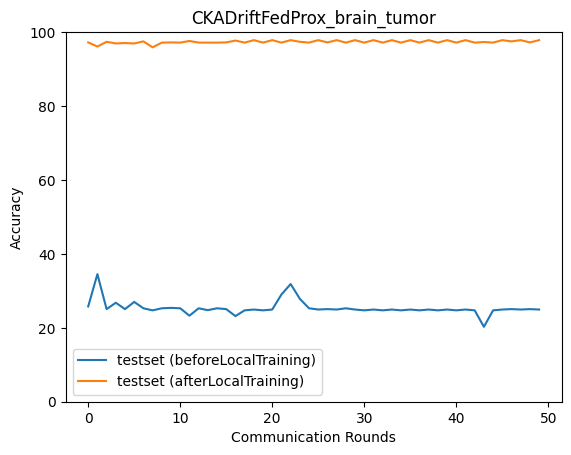

The file beside this chart, header and first rows:
epoch, accuracy_test_before, macro_f1_test_before, macro_precision_test_before, macro_recall_test_before, accuracy_test_after, macro_f1_test_after, macro_precision_test_after, macro_recall_test_after
0, 25.78, 11.94, 15.75, 25.72, 97.22, 97.23, 97.39, 97.23
1, 34.52, 22.6, 16.81, 34.81, 96.1, 96.11, 96.27, 96.11
2, 25.06, 10.02, 6.264, 25.0, 97.38, 97.39, 97.41, 97.39
3, 26.78, 15.95, 18.51, 26.88, 96.94, 96.95, 97.17, 96.94
4, 25.06, 10.02, 6.264, 25.0, 97.05, 97.07, 97.18, 97.06
5, 27, 14.72, 20.46, 27.09, 96.94, 96.95, 97.17, 96.94
6, 25.28, 10.09, 6.32, 25.0, 97.49, 97.51, 97.56, 97.5
7, 24.72, 9.911, 6.18, 25.0, 95.88, 95.89, 96.05, 95.89
8, 25.28, 10.09, 6.32, 25.0, 97.16, 97.16, 97.22, 97.17
9, 25.39, 10.71, 31.28, 25.33, 97.22, 97.23, 97.39, 97.23
10, 25.28, 10.09, 6.32, 25.0, 97.16, 97.16, 97.22, 97.17
11, 23.27, 11.18, 8.017, 23.32, 97.61, 97.61, 97.71, 97.62
12, 25.28, 10.09, 6.32, 25.0, 97.16, 97.16, 97.22, 97.17
13, 24.78, 10.03, 31.18, 25.06, 97.16, 97.16, 97.28, 97.17
14, 25.28, 10.09, 6.32, 25.0, 97.16, 97.16, 97.22, 97.17
15, 25.06, 10.02, 6.264, 25.0, 97.22, 97.23, 97.39, 97.23
16, 23.16, 10.66, 9.093, 23.2, 97.72, 97.72, 97.79, 97.73
17, 24.72, 9.911, 6.18, 25.0, 97.16, 97.16, 97.28, 97.17
18, 24.94, 9.982, 6.236, 25.0, 97.83, 97.83, 97.91, 97.84
19, 24.72, 9.911, 6.18, 25.0, 97.16, 97.16, 97.28, 97.17
20, 24.94, 9.982, 6.236, 25.0, 97.83, 97.83, 97.91, 97.84
21, 29.01, 17.17, 21.58, 29.28, 97.16, 97.16, 97.28, 97.17
22, 31.85, 20.81, 16.05, 31.77, 97.83, 97.83, 97.91, 97.84
23, 27.84, 15.53, 22.77, 28.11, 97.38, 97.39, 97.49, 97.4
24, 25.28, 10.09, 6.32, 25.0, 97.16, 97.16, 97.22, 97.17
25, 24.94, 9.982, 6.236, 25.0, 97.83, 97.83, 97.91, 97.84
26, 25.06, 10.02, 6.264, 25.0, 97.22, 97.23, 97.39, 97.23
27, 24.94, 9.982, 6.236, 25.0, 97.83, 97.83, 97.91, 97.84
28, 25.28, 10.09, 6.32, 25.0, 97.16, 97.16, 97.22, 97.17
29, 24.94, 9.982, 6.236, 25.0, 97.83, 97.83, 97.91, 97.84
30, 24.72, 9.911, 6.18, 25.0, 97.16, 97.16, 97.28, 97.17
31, 24.94, 9.982, 6.236, 25.0, 97.83, 97.83, 97.91, 97.84
32, 24.72, 9.911, 6.18, 25.0, 97.16, 97.16, 97.28, 97.17
33, 24.94, 9.982, 6.236, 25.0, 97.83, 97.83, 97.91, 97.84
34, 24.72, 9.911, 6.18, 25.0, 97.16, 97.16, 97.28, 97.17
35, 24.94, 9.982, 6.236, 25.0, 97.83, 97.83, 97.91, 97.84
36, 24.72, 9.911, 6.18, 25.0, 97.16, 97.16, 97.28, 97.17
37, 24.94, 9.982, 6.236, 25.0, 97.83, 97.83, 97.91, 97.84
38, 24.72, 9.911, 6.18, 25.0, 97.16, 97.16, 97.28, 97.17
39, 24.94, 9.982, 6.236, 25.0, 97.83, 97.83, 97.91, 97.84
40, 24.72, 9.911, 6.18, 25.0, 97.16, 97.16, 97.28, 97.17
41, 24.94, 9.982, 6.236, 25.0, 97.83, 97.83, 97.91, 97.84
42, 24.72, 9.911, 6.18, 25.0, 97.16, 97.16, 97.28, 97.17
43, 20.27, 12.11, 9.234, 20.26, 97.33, 97.33, 97.39, 97.34
44, 24.72, 9.911, 6.18, 25.0, 97.16, 97.16, 97.28, 97.17
45, 24.94, 9.982, 6.236, 25.0, 97.83, 97.83, 97.91, 97.84
46, 25.06, 10.02, 6.264, 25.0, 97.49, 97.52, 97.66, 97.51
47, 24.94, 9.982, 6.236, 25.0, 97.83, 97.83, 97.91, 97.84
48, 25.06, 10.02, 6.264, 25.0, 97.22, 97.23, 97.39, 97.23
49, 24.94, 9.982, 6.236, 25.0, 97.83, 97.83, 97.91, 97.84
